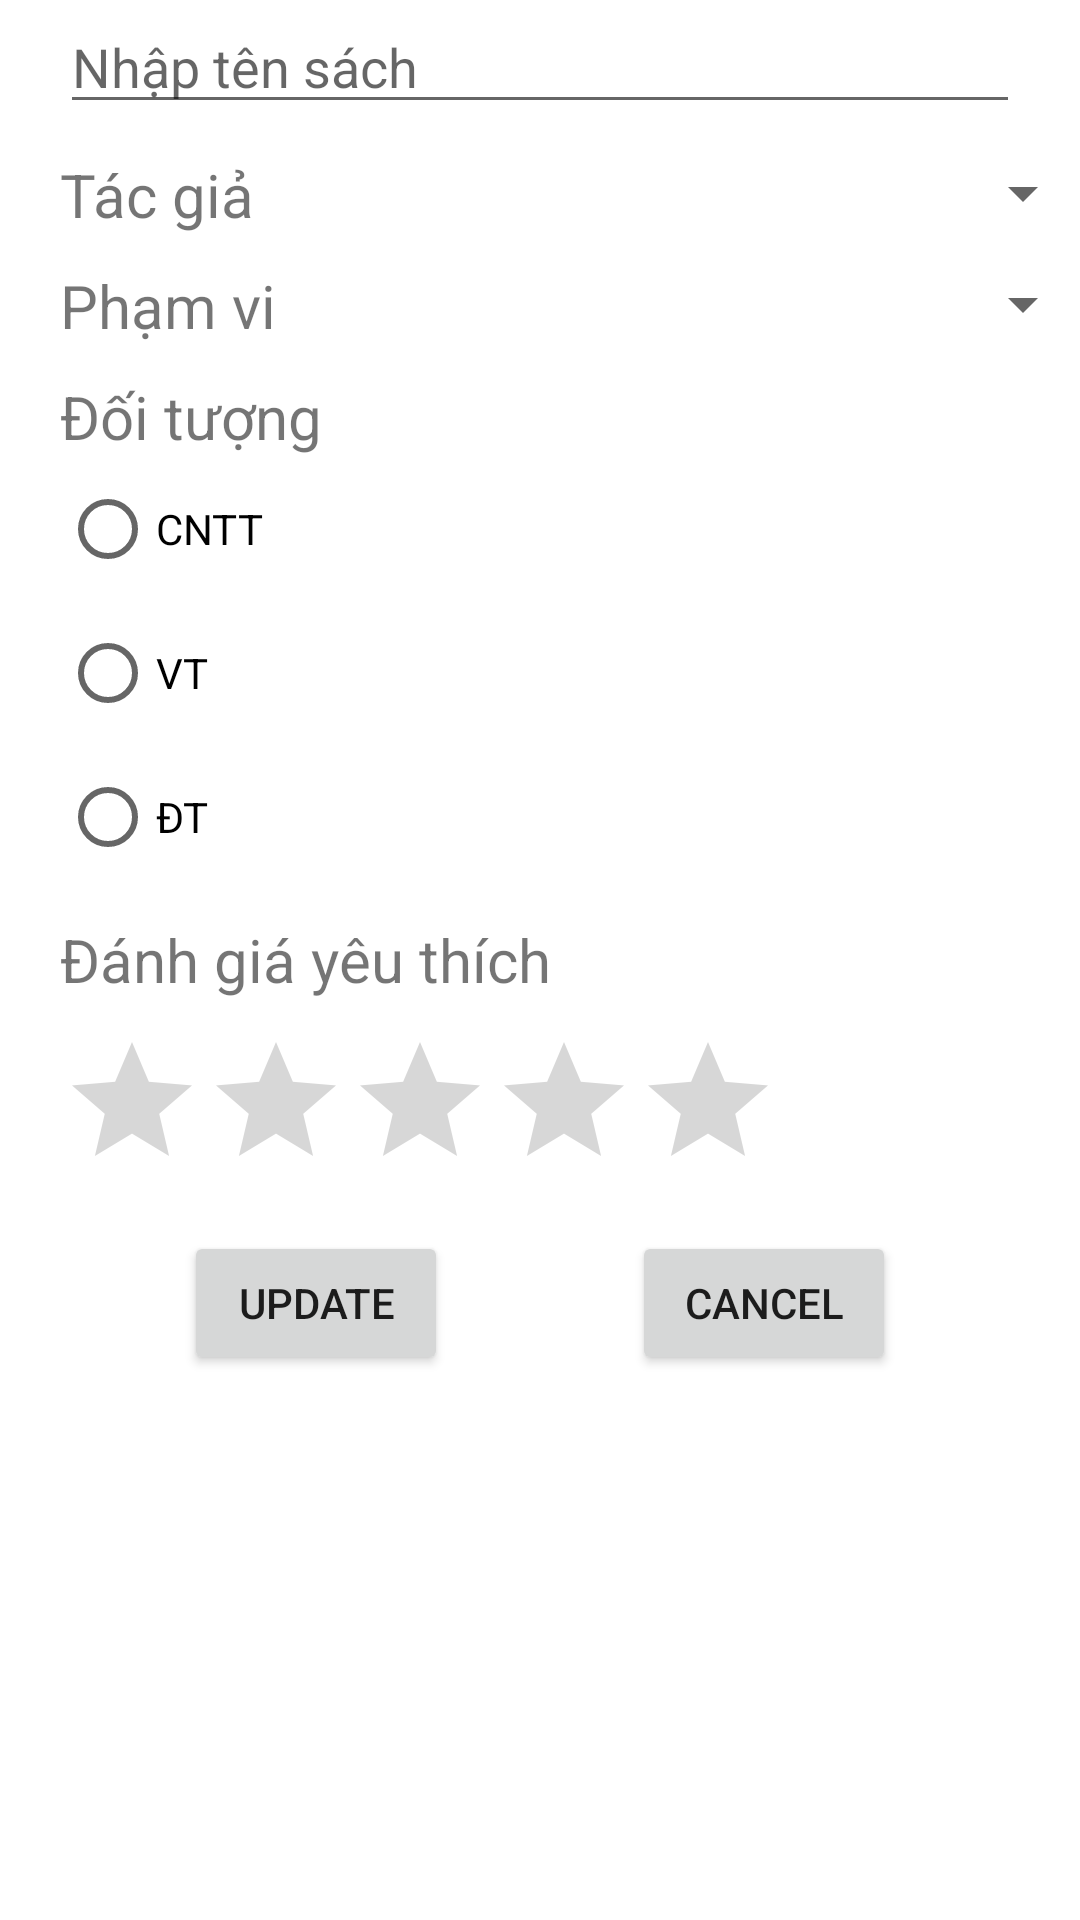

Reconstruct the res/layout file that produces this screen, plus the resources it refers to.
<!-- AndroidManifest.xml: application theme Theme.Th2_Book_TabLayout -->
<!-- res/layout/activity_add.xml -->
<?xml version="1.0" encoding="utf-8"?>
<androidx.constraintlayout.widget.ConstraintLayout xmlns:android="http://schemas.android.com/apk/res/android"
    xmlns:app="http://schemas.android.com/apk/res-auto"
    xmlns:tools="http://schemas.android.com/tools"
    android:layout_width="match_parent"
    android:layout_height="match_parent"
    tools:context=".AddActivity">
    <EditText
        android:layout_width="match_parent"
        android:layout_height="wrap_content"
        android:id="@+id/eTen"
        app:layout_constraintTop_toTopOf="parent"
        android:layout_marginLeft="20dp"
        android:layout_marginRight="20dp"
        android:hint="Nhập tên sách"/>

    <TextView
        android:id="@+id/txtTacgia"
        android:layout_width="100dp"
        android:layout_height="wrap_content"
        android:text="Tác giả"
        android:textSize="20dp"
        android:layout_marginTop="10dp"
        app:layout_constraintLeft_toLeftOf="@id/eTen"
        app:layout_constraintRight_toLeftOf="@+id/spTacgia"
        app:layout_constraintStart_toStartOf="@+id/eTen"
        app:layout_constraintTop_toBottomOf="@+id/eTen" />
    <Spinner
        android:layout_width="250dp"
        android:layout_height="26dp"
        android:id="@+id/spTacgia"
        app:layout_constraintTop_toTopOf="@+id/txtTacgia"
        app:layout_constraintLeft_toRightOf="@+id/txtTacgia"
        app:layout_constraintRight_toRightOf="parent"/>

    <TextView
        android:id="@+id/txtPhamvi"
        android:text="Phạm vi"
        android:layout_width="100dp"
        android:layout_height="wrap_content"
        android:textSize="20dp"
        android:layout_marginTop="10dp"
        app:layout_constraintTop_toBottomOf="@+id/txtTacgia"
        app:layout_constraintRight_toLeftOf="@+id/spTacgia"
        app:layout_constraintStart_toStartOf="@+id/eTen"
        app:layout_constraintLeft_toLeftOf="@id/eTen"/>
    <Spinner
        android:id="@+id/spPhamvi"
        android:layout_width="250dp"
        android:layout_height="26dp"
        app:layout_constraintTop_toTopOf="@+id/txtPhamvi"
        app:layout_constraintLeft_toRightOf="@+id/txtPhamvi"
        app:layout_constraintRight_toRightOf="parent"/>

    <TextView
        android:id="@+id/txtDoituong"
        android:text="Đối tượng"
        android:layout_width="100dp"
        android:layout_height="wrap_content"
        android:textSize="20dp"
        android:layout_marginTop="10dp"
        app:layout_constraintTop_toBottomOf="@+id/txtPhamvi"
        app:layout_constraintRight_toLeftOf="@+id/txtPhamvi"
        app:layout_constraintStart_toStartOf="@+id/eTen"
        app:layout_constraintLeft_toLeftOf="@id/eTen"/>
    <RadioButton
        android:id="@+id/radio1"
        app:layout_constraintTop_toBottomOf="@+id/txtDoituong"
        app:layout_constraintStart_toStartOf="@id/txtDoituong"
        android:layout_width="wrap_content"
        android:layout_height="wrap_content"
        android:text="CNTT"/>
    <RadioButton
        android:id="@+id/radio2"
        app:layout_constraintTop_toBottomOf="@+id/radio1"
        app:layout_constraintStart_toStartOf="@id/radio1"
        android:layout_width="wrap_content"
        android:layout_height="wrap_content"
        android:text="VT"/>
    <RadioButton
        android:id="@+id/radio3"
        app:layout_constraintTop_toBottomOf="@+id/radio2"
        app:layout_constraintStart_toStartOf="@id/radio2"
        android:layout_width="wrap_content"
        android:layout_height="wrap_content"
        android:text="ĐT"/>

    <TextView
        android:id="@+id/txtDanhgia"
        android:text="Đánh giá yêu thích"
        android:layout_width="wrap_content"
        android:layout_height="wrap_content"
        android:textSize="20dp"
        android:layout_marginTop="10dp"
        app:layout_constraintTop_toBottomOf="@+id/radio3"
        app:layout_constraintRight_toLeftOf="@+id/radio3"
        app:layout_constraintStart_toStartOf="@+id/eTen"
        app:layout_constraintLeft_toLeftOf="@id/eTen"/>
    <RatingBar
        android:id="@+id/rating"
        app:layout_constraintTop_toBottomOf="@+id/txtDanhgia"
        app:layout_constraintRight_toLeftOf="@+id/txtDanhgia"
        app:layout_constraintStart_toStartOf="@+id/eTen"
        app:layout_constraintLeft_toLeftOf="@id/eTen"
        android:layout_width="wrap_content"
        android:layout_height="wrap_content"
        android:layout_marginTop="10dp"/>

    <Button
        android:layout_width="wrap_content"
        android:layout_height="wrap_content"
        android:id="@+id/btUpdate"
        android:text="Update"
        android:layout_marginTop="10dp"
        app:layout_constraintTop_toBottomOf="@+id/rating"
        app:layout_constraintLeft_toLeftOf="parent"
        app:layout_constraintRight_toLeftOf="@+id/btCancel"/>
    <Button
        android:layout_width="wrap_content"
        android:layout_height="wrap_content"
        android:id="@+id/btCancel"
        android:text="Cancel"
        android:layout_marginTop="10dp"
        app:layout_constraintTop_toBottomOf="@+id/rating"
        app:layout_constraintLeft_toRightOf="@+id/btUpdate"
        app:layout_constraintRight_toRightOf="parent"/>

</androidx.constraintlayout.widget.ConstraintLayout>
<!-- resources referenced by this layout -->
<resources>
  <style name="Theme.Th2_Book_TabLayout" parent="Theme.MaterialComponents.DayNight.DarkActionBar">
          
          <item name="colorPrimary">@color/purple_500</item>
          <item name="colorPrimaryVariant">@color/purple_700</item>
          <item name="colorOnPrimary">@color/white</item>
          
          <item name="colorSecondary">@color/teal_200</item>
          <item name="colorSecondaryVariant">@color/teal_700</item>
          <item name="colorOnSecondary">@color/black</item>
          
          <item name="android:statusBarColor">?attr/colorPrimaryVariant</item>
          
      </style>
  <!-- not gathered from this repository: default colours our renderer supplied (Android Studio template values) -->
  <color name="purple_500">#FF6200EE</color>
  <color name="purple_700">#FF3700B3</color>
  <color name="teal_200">#FF03DAC5</color>
  <color name="teal_700">#FF018786</color>
  <color name="black">#FF000000</color>
  <color name="white">#FFFFFFFF</color>
</resources>
